4-way image classification set "preprocessed_dr_dataset" from GitHub (YASWINKUMAR02/EyeDiseaseNet); label vocabulary: mild, moderate, proliferate DR, severe.

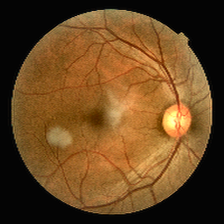
Label: mild

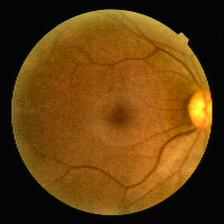
Label: mild

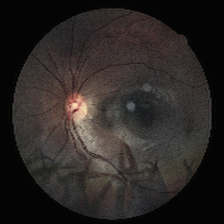
Label: moderate

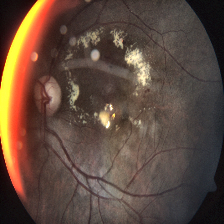
Label: severe

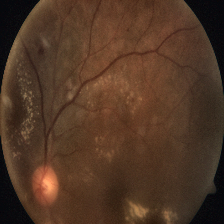
Label: proliferate DR

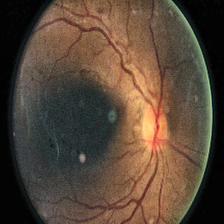
Label: moderate
